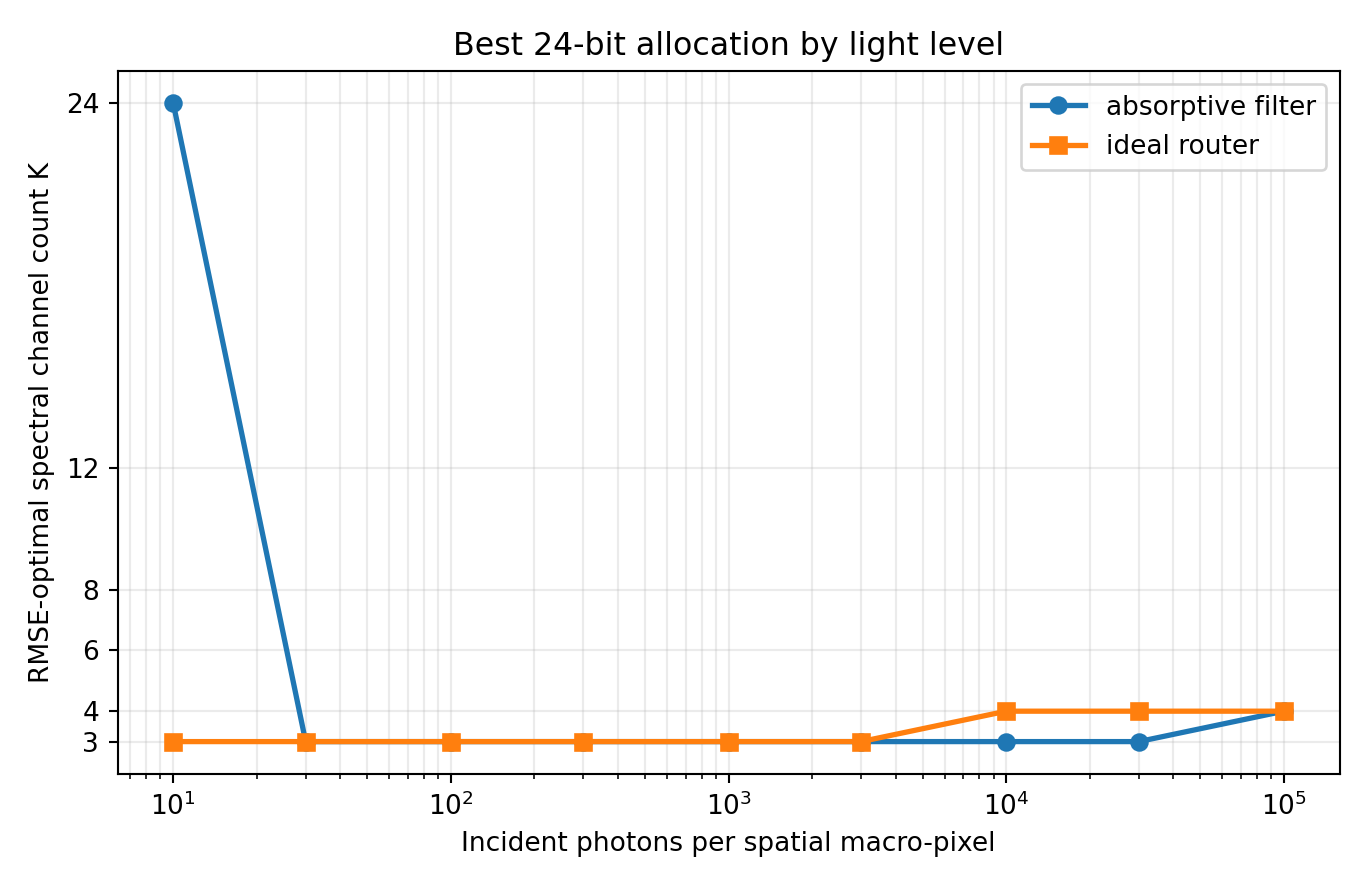

Source data for this figure (header and first rows):
optics, photons, channels, bits, trials, spectral_rmse_mean, spectral_rmse_std, sam_deg_mean, psnr_db_mean, saturation_fraction_mean
absorptive_filter, 10, 24, 1, 5, 0.1801, 0.0002464, 67.79, 14.89, 0.00196
absorptive_filter, 30, 3, 8, 5, 0.174, 0.0006622, 40.65, 15.19, 0.006242
absorptive_filter, 100, 3, 8, 5, 0.1035, 0.0003227, 32.94, 19.7, 0.0009333
absorptive_filter, 300, 3, 8, 5, 0.06283, 0.0002161, 24.99, 24.04, 0.0002083
absorptive_filter, 1000, 3, 8, 5, 0.03973, 8.008747769071917e-05, 17.85, 28.02, 8.333333333333334e-06
absorptive_filter, 3000, 3, 8, 5, 0.02955, 8.598020661396212e-05, 13.92, 30.59, 0.0
absorptive_filter, 10000, 3, 8, 5, 0.02499, 1.8342094175243218e-05, 11.64, 32.05, 0.0
absorptive_filter, 30000, 3, 8, 5, 0.0235, 8.868324686214027e-06, 10.78, 32.58, 0.0
absorptive_filter, 100000, 4, 6, 5, 0.02255, 2.1919289970434062e-05, 12.32, 32.94, 0.0
ideal_router, 10, 3, 8, 5, 0.1738, 0.0003815, 40.46, 15.2, 0.005875
ideal_router, 30, 3, 8, 5, 0.1082, 0.0007582, 33.52, 19.32, 0.0008667
ideal_router, 100, 3, 8, 5, 0.06311, 0.0003067, 25.01, 24, 0.00015
ideal_router, 300, 3, 8, 5, 0.04113, 0.0001656, 18.52, 27.72, 8.333333333333334e-06
ideal_router, 1000, 3, 8, 5, 0.02954, 8.428039152075302e-05, 13.93, 30.59, 0.0
ideal_router, 3000, 3, 8, 5, 0.0252, 2.5614059248677832e-05, 11.78, 31.97, 0.0
ideal_router, 10000, 4, 6, 5, 0.02328, 2.113735554130727e-05, 12.71, 32.66, 0.0
ideal_router, 30000, 4, 6, 5, 0.02248, 1.4807781314417858e-05, 12.28, 32.96, 0.0
ideal_router, 100000, 4, 6, 5, 0.02219, 1.175098014857865e-05, 12.12, 33.08, 0.0
